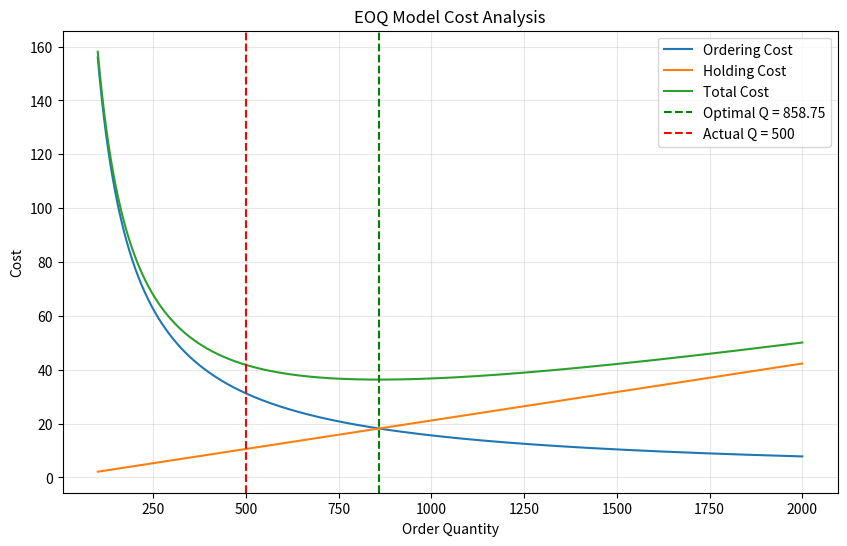
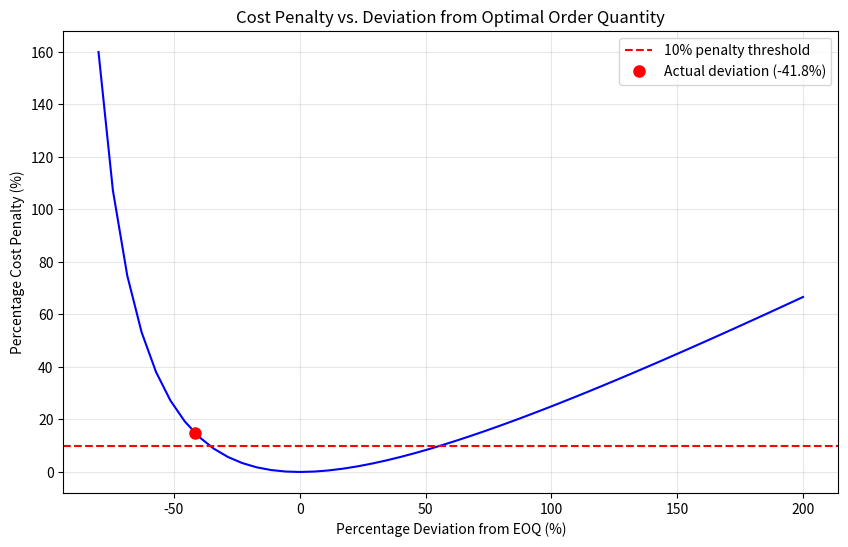

The matplotlib source for these figures, in order:
import math
import matplotlib.pyplot as plt
import numpy as np
import os
import sys

# Get the absolute path of the current file and add parent directory to path
current_dir = os.path.dirname(os.path.abspath('__file__'))
parent_dir = os.path.dirname(current_dir)
if parent_dir not in sys.path:
    sys.path.insert(0, parent_dir)

# Now we can import from imf_main
try:
    from imf_main import EOQ, eoq, cost_penalty
except ImportError:
    print("Could not import from imf_main. Using direct implementation...")
    
    # Direct implementation of EOQ functions if import fails
    def eoq(demand, setup_cost, holding_cost):
        """Basic Economic Order Quantity"""
        return math.sqrt(2 * demand * setup_cost / holding_cost)
    
    def cost_penalty(actual_quantity, optimal_quantity):
        """Calculate cost penalty for non-optimal order quantity"""
        p = (actual_quantity / optimal_quantity) + (optimal_quantity / actual_quantity) - 2
        return 50 * p

# Given data
demand = 600  # kg/week
setup_cost = 26  # euro
unit_cost = 1.35  # euro/kg
annual_holding_cost = 2.2  # euro/kg/year
holding_cost = annual_holding_cost / 52  # euro/kg/week (convert to weekly)

# Calculate EOQ using the library function
optimal_lot_size = eoq(demand, setup_cost, holding_cost)

# Calculate total relevant cost
total_cost = math.sqrt(2 * demand * setup_cost * holding_cost)

# Calculate cycle time
cycle_time = optimal_lot_size / demand

print(f"Optimal lot size: {optimal_lot_size:.2f} kg")
print(f"Total relevant cost: {total_cost:.2f} euros")
print(f"Cycle length: {cycle_time:.2f} weeks")

actual_quantity = 500  # Given non-optimal order quantity

# Calculate percentage deviation
percentage_deviation = (actual_quantity - optimal_lot_size) / optimal_lot_size * 100

# Calculate cost penalty using the library function
penalty = cost_penalty(actual_quantity, optimal_lot_size)

print(f"Percentage deviation: {percentage_deviation:.2f}%")
print(f"Percentage cost penalty: {penalty:.2f}%")

# Alternatively, calculate directly
p = (actual_quantity - optimal_lot_size) / optimal_lot_size
pcp = 50 * (p**2 / (1 + p))
print(f"Direct calculation of cost penalty: {pcp:.2f}%")

# Define function to calculate lot cost
def lot_cost(q):
    return demand / q * setup_cost + 0.5 * holding_cost * q

t = 1
while lot_cost(2 * demand * t) < lot_cost(demand * t):
    t = t * 2

optimal_integer_cycle = t
cost_error = 100 * (lot_cost(demand * t) / total_cost - 1)

print(f"Optimal integer cycle: {optimal_integer_cycle}")
print(f"Cost error: {cost_error:.2f}%")

# Define cost functions
def ordering_cost(q):
    return setup_cost * demand / q

def holding_cost_func(q):
    return 0.5 * holding_cost * q

def total_cost_func(q):
    return ordering_cost(q) + holding_cost_func(q)

# Create data for plotting
q_values = np.linspace(100, 2000, 1000)
ordering_costs = [ordering_cost(q) for q in q_values]
holding_costs = [holding_cost_func(q) for q in q_values]
total_costs = [total_cost_func(q) for q in q_values]

# Create plot
plt.figure(figsize=(10, 6))
plt.plot(q_values, ordering_costs, label='Ordering Cost')
plt.plot(q_values, holding_costs, label='Holding Cost')
plt.plot(q_values, total_costs, label='Total Cost')

# Mark the optimal and actual quantities
plt.axvline(x=optimal_lot_size, color='g', linestyle='--', label=f'Optimal Q = {optimal_lot_size:.2f}')
plt.axvline(x=actual_quantity, color='r', linestyle='--', label=f'Actual Q = {actual_quantity}')

# Add labels and legend
plt.xlabel('Order Quantity')
plt.ylabel('Cost')
plt.title('EOQ Model Cost Analysis')
plt.grid(True, alpha=0.3)
plt.legend()
plt.show()

# Calculate cost penalties for different deviations from optimal EOQ
deviations = np.linspace(-0.8, 2, 50)  # From -80% to +200% deviation
quantities = optimal_lot_size * (1 + deviations)
penalties = [cost_penalty(q, optimal_lot_size) for q in quantities]

# Plot the cost penalty curve
plt.figure(figsize=(10, 6))
plt.plot(deviations * 100, penalties, 'b-')
plt.axhline(y=10, color='r', linestyle='--', label='10% penalty threshold')

# Mark the actual deviation from the problem
actual_dev = (actual_quantity - optimal_lot_size) / optimal_lot_size
actual_pen = cost_penalty(actual_quantity, optimal_lot_size)
plt.plot(actual_dev * 100, actual_pen, 'ro', markersize=8, label=f'Actual deviation ({actual_dev*100:.1f}%)')

# Add labels and legend
plt.xlabel('Percentage Deviation from EOQ (%)')
plt.ylabel('Percentage Cost Penalty (%)')
plt.title('Cost Penalty vs. Deviation from Optimal Order Quantity')
plt.grid(True, alpha=0.3)
plt.legend()
plt.show()